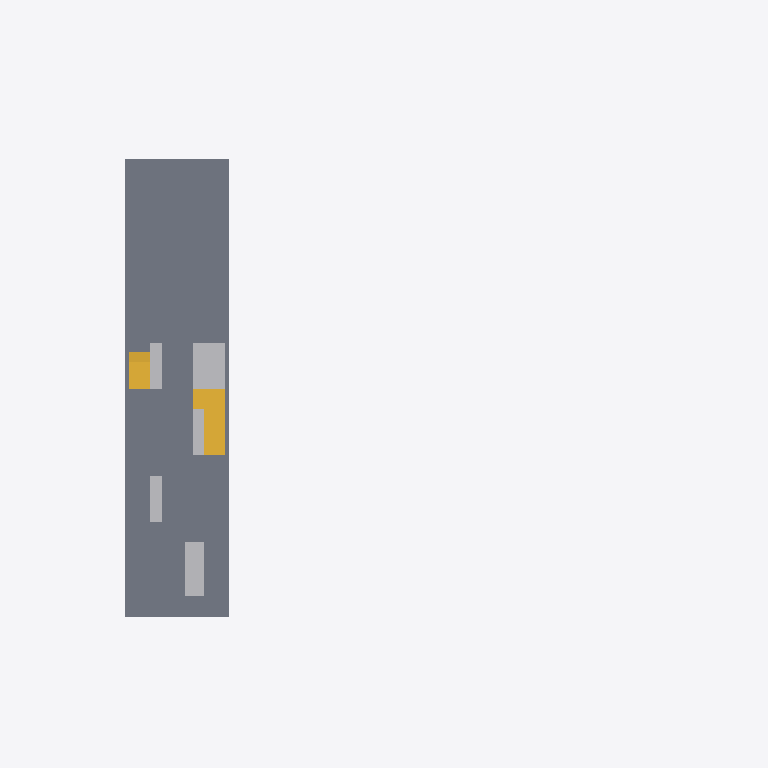
Plan cut of the same IFC building model at storey 'Level 4' (level 9.75 m, cut at 11.15 m), seen from above with north up, elements coloured by IFC class: 5 other elements (light grey), 2 stairs (yellow), 1 slab (grey). Cut surfaces are drawn darker.
Extent 52.1 m × 36.6 m × 21.5 m (x, y, z). Storeys (5): Level 1 at 0.00 m; Level 2 at 3.66 m; Level 3 at 6.71 m; Level 4 at 9.75 m; Roof Deck at 12.80 m. Elements (84): 40 IfcBuildingElementProxy, 13 IfcWallStandardCase, 9 IfcStair, 8 IfcFlowTerminal, 6 IfcSlab, 5 IfcFurnishingElement, 2 IfcCurtainWall, 1 IfcRailing.

HEADER;
FILE_DESCRIPTION(('ViewDefinition [CoordinationView_V2.0]','Option [Drawing Scale: [number]]','Option [Global Unique Identifiers (GUID): Keep existing]','Option [Elements to export: Visible elements (on all stories)]','Option [Partial Structure Display: Entire Model]','Option [IFC Domain: All]','Option [Structural Function: All Elements]','Option [Convert Grid elements: On]','[18 more]'),'2;1');
FILE_NAME('301 3rd project Light Test.ifc','2014-10-21T11:15:47',(''),(''),'PreProc - EDM 5.0','IFC file generated by Graphisoft ArchiCAD-64 18.0.0 INT FULL Windows version (IFC2x3 add-on version: 3006 INT FULL).','');
FILE_SCHEMA(('IFC2X3'));
ENDSEC;
DATA;
#46=IFCPROJECT('344O7vICcwH8qAEnwJDjSU',#15,'Project',$,$,$,$,(#43),#32);
#63=IFCSITE('20FpTZCqJy2vhVJYtjuIce',#15,'Site',$,$,#60,$,$,.ELEMENT.,$,$,$,$,$);
#84=IFCBUILDING('00tMo7QcxqWdIGvc4sMN2A',#15,'Building',$,$,#82,$,$,.ELEMENT.,$,$,$);
#99=IFCBUILDINGSTOREY('1oZ0wPs_PE8ANCPg3bIs4j',#15,'Level 1',$,$,#97,$,$,.ELEMENT.,0.0);
#83664=IFCBUILDINGSTOREY('2F0V3QPDDFMRTpJqxqPeZR',#15,'Level 2',$,$,#83663,$,$,.ELEMENT.,3657.6);
#131406=IFCBUILDINGSTOREY('3y21AUC9X4yAqzLGUny16E',#15,'Level 3',$,$,#131405,$,$,.ELEMENT.,6705.6);
#133800=IFCBUILDINGSTOREY('2ug6IqybHB$hcp7z2bLN0D',#15,'Level 4',$,$,#133799,$,$,.ELEMENT.,9753.6);
#136194=IFCBUILDINGSTOREY('0aAC8Xv1T8Qwhk$49Ariqy',#15,'Roof Deck',$,$,#136193,$,$,.ELEMENT.,12801.6);
#133939=IFCSLAB('37knz4nCfAPgEUZilYEX0d',#15,'SLA - 003',$,$,#133810,#133936,'C7BB1F44-C4CA-4A66-A39E-8ECBE23A1027',.FLOOR.);
#133778=IFCSTAIR('3KbQeQeTvCNv1RGVPTKcz5',#15,'STA - 010',$,$,#131611,#133775,'D495AA1A-A1DE-4C5F-905B-41F65D526F45',.NOTDEFINED.);
#83450=IFCBUILDINGELEMENTPROXY('2zAjUBy3TC8gHMSGZ6WIEz',#15,'MORPH-008',$,$,#83369,#83447,'BD2AD78B-F037-4C22-A456-7108C68123BD',$);
#131282=IFCBUILDINGELEMENTPROXY('2qc6YR0bzDLP9SvrDTLm_O',#15,'MORPH-005',$,$,#131207,#131279,'B498689B-025F-4D55-925C-E7535D570F98',$);
#136172=IFCSTAIR('1sxN80I1P12PNzlXeCjeXE',#15,'STA - 010',$,$,#134005,#136169,'76ED7200-[number]-95FD-BE1A0CB6884E',.NOTDEFINED.);
#71404=IFCBUILDINGELEMENTPROXY('0Fug1coWH2xg800yLOo2K$',#15,'MORPH-007',$,$,#71323,#71401,'0FE2A066-CA04-42EE-A200-03C558C8253F',$);
#83214=IFCBUILDINGELEMENTPROXY('0D5JNSNbfAH801g7RbIKAo',#15,'MORPH-006',$,$,#83139,#83211,'0D1535DC-5E5A-4A44-8001-A876E54942B2',$);
#83246=IFCBUILDINGELEMENTPROXY('2gfrKFBKf8AgQRZrp2qofK',#15,'MORPH-007',$,$,#83235,#83243,'AAA7550F-2D4A-482A-A69B-8F5CC2D32A54',$);
ENDSEC;